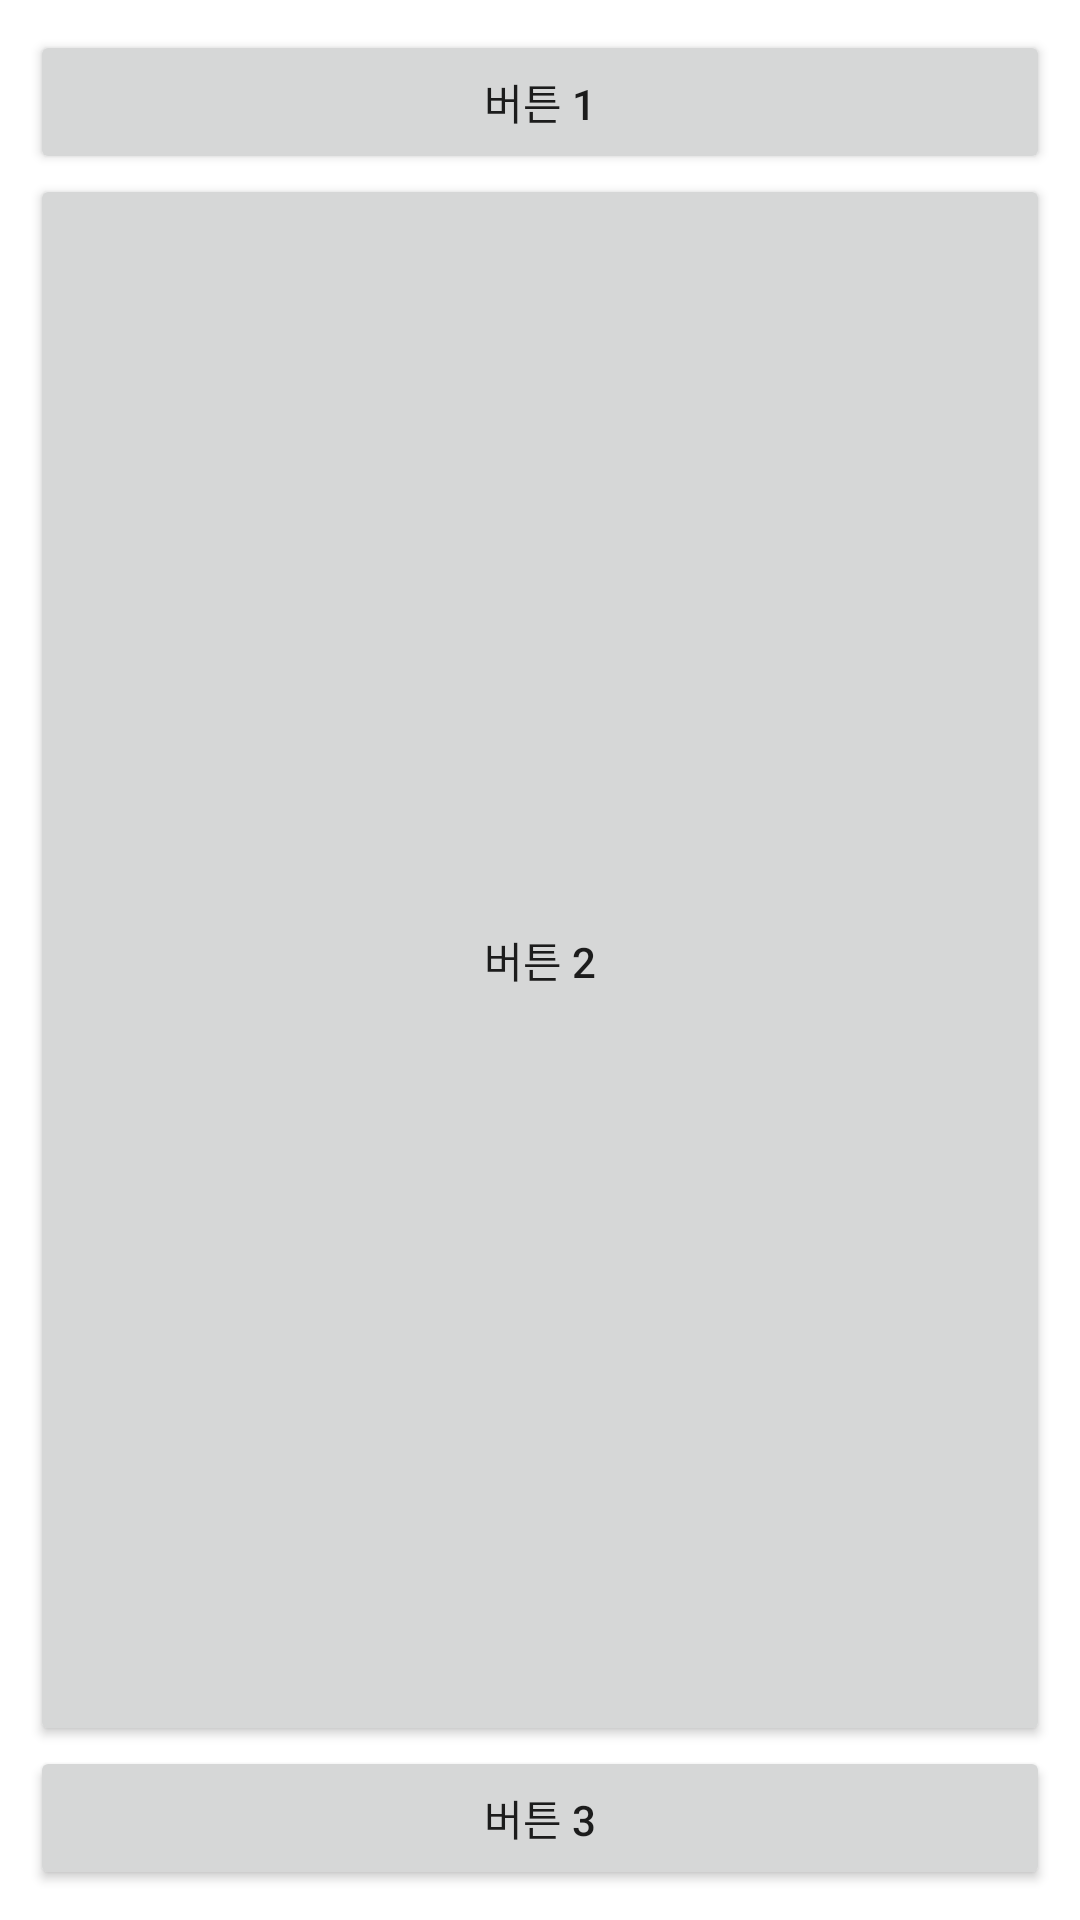

Write the Android layout XML for this screen, with the resource values it uses.
<!-- AndroidManifest.xml: application theme Theme.DoItAndroidPractice -->
<!-- res/layout/activity_mission02.xml -->
<?xml version="1.0" encoding="utf-8"?>
<androidx.constraintlayout.widget.ConstraintLayout xmlns:android="http://schemas.android.com/apk/res/android"
    xmlns:app="http://schemas.android.com/apk/res-auto"
    xmlns:tools="http://schemas.android.com/tools"
    android:layout_width="match_parent"
    android:layout_height="match_parent">

    <Button
        android:id="@+id/button13"
        android:layout_width="match_parent"
        android:layout_height="wrap_content"
        android:layout_marginStart="10dp"
        android:layout_marginTop="10dp"
        android:layout_marginEnd="10dp"
        android:text="버튼 1"
        app:layout_constraintEnd_toEndOf="parent"
        app:layout_constraintHorizontal_bias="1.0"
        app:layout_constraintStart_toStartOf="parent"
        app:layout_constraintTop_toTopOf="parent" />

    <Button
        android:id="@+id/button14"
        android:layout_width="fill_parent"
        android:layout_height="0dp"
        android:layout_marginStart="10dp"
        android:layout_marginEnd="10dp"
        android:text="버튼 2"
        app:layout_constraintBottom_toTopOf="@+id/button15"
        app:layout_constraintEnd_toEndOf="parent"
        app:layout_constraintStart_toStartOf="parent"
        app:layout_constraintTop_toBottomOf="@+id/button13" />

    <Button
        android:id="@+id/button15"
        android:layout_width="match_parent"
        android:layout_height="wrap_content"
        android:layout_marginStart="10dp"
        android:layout_marginEnd="10dp"
        android:layout_marginBottom="10dp"
        android:text="버튼 3"
        app:layout_constraintBottom_toBottomOf="parent"
        app:layout_constraintEnd_toEndOf="parent"
        app:layout_constraintHorizontal_bias="1.0"
        app:layout_constraintStart_toStartOf="parent" />
</androidx.constraintlayout.widget.ConstraintLayout>
<!-- resources referenced by this layout -->
<resources>
  <style name="Theme.DoItAndroidPractice" parent="Theme.MaterialComponents.DayNight.DarkActionBar">
          
          <item name="colorPrimary">@color/purple_500</item>
          <item name="colorPrimaryVariant">@color/purple_700</item>
          <item name="colorOnPrimary">@color/white</item>
          
          <item name="colorSecondary">@color/teal_200</item>
          <item name="colorSecondaryVariant">@color/teal_700</item>
          <item name="colorOnSecondary">@color/black</item>
          
          <item name="android:statusBarColor" tools:targetApi="l">?attr/colorPrimaryVariant</item>
          
      </style>
  <!-- not gathered from this repository: default colours our renderer supplied (Android Studio template values) -->
  <color name="purple_500">#FF6200EE</color>
  <color name="purple_700">#FF3700B3</color>
  <color name="teal_200">#FF03DAC5</color>
  <color name="teal_700">#FF018786</color>
  <color name="black">#FF000000</color>
  <color name="white">#FFFFFFFF</color>
</resources>
